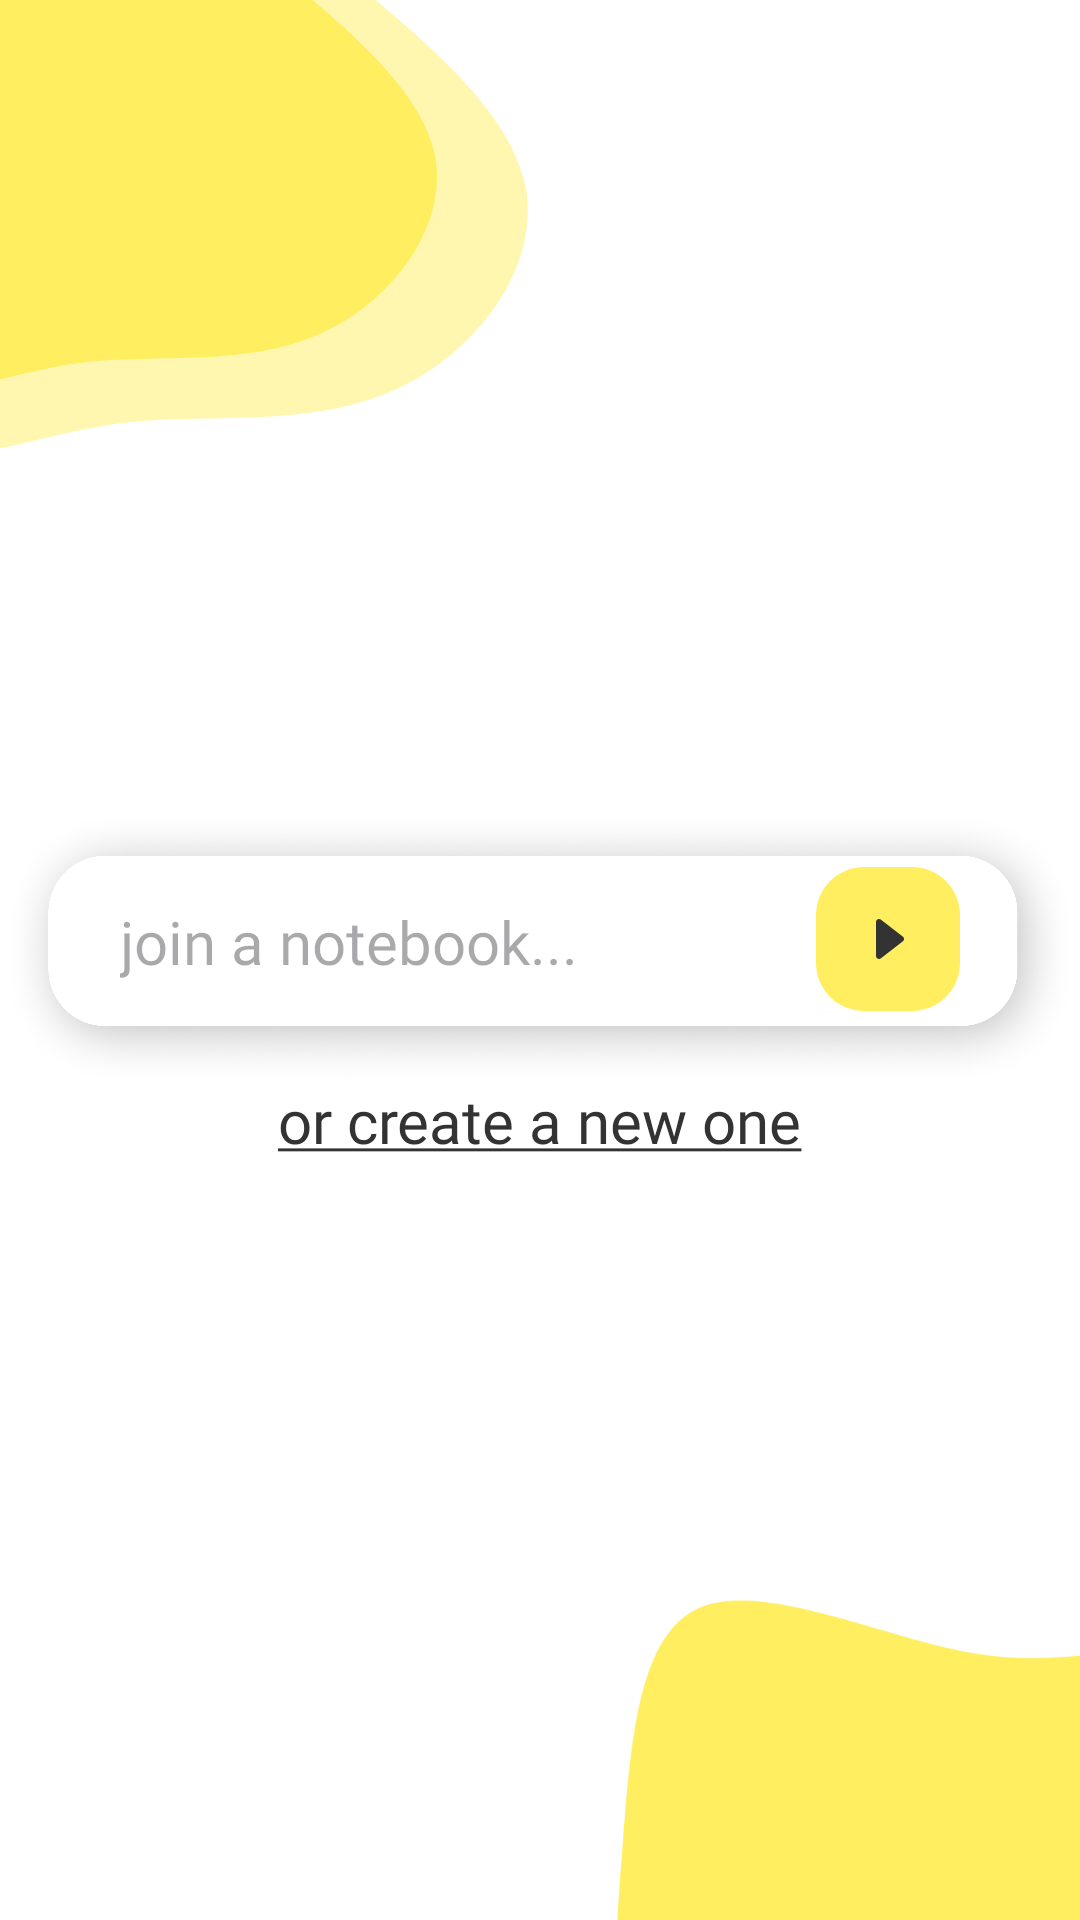

Android layout source for this screen:
<!-- AndroidManifest.xml: application theme Theme.MyApplication -->
<!-- res/layout/activity_notebook_options.xml -->
<?xml version="1.0" encoding="utf-8"?>
<androidx.constraintlayout.widget.ConstraintLayout xmlns:android="http://schemas.android.com/apk/res/android"
    xmlns:app="http://schemas.android.com/apk/res-auto"
    xmlns:tools="http://schemas.android.com/tools"
    android:layout_width="match_parent"
    android:layout_height="match_parent"
    android:background="@color/white"
    >

    <ImageView
        android:layout_width="wrap_content"
        android:layout_height="wrap_content"
        android:importantForAccessibility="no"
        app:layout_constraintStart_toStartOf="parent"
        app:layout_constraintTop_toTopOf="parent"
        app:srcCompat="@drawable/top_corner_deco"
        tools:ignore="ImageContrastCheck" />

    <ImageView
        android:layout_width="wrap_content"
        android:layout_height="wrap_content"
        android:importantForAccessibility="no"
        app:layout_constraintBottom_toBottomOf="parent"
        app:layout_constraintEnd_toEndOf="parent"
        app:srcCompat="@drawable/bottom_corner_deco"
        tools:ignore="ImageContrastCheck" />

    <LinearLayout
        android:layout_width="match_parent"
        android:layout_height="wrap_content"
        app:layout_constraintWidth_max="400dp"
        android:orientation="vertical"

        android:gravity="center_horizontal"
        app:layout_constraintBottom_toBottomOf="parent"
        app:layout_constraintEnd_toEndOf="parent"
        app:layout_constraintStart_toStartOf="parent"
        app:layout_constraintTop_toTopOf="parent">
        <TextView
            android:id="@+id/feedback"
            android:visibility="visible"
            android:textAlignment="center"
            android:layout_width="match_parent"
            android:layout_marginStart="32dp"
            android:layout_marginEnd="32dp"
            android:layout_height="wrap_content"
            android:fontFamily="@font/inter_medium"
            android:textSize="14sp"
            tools:layout_editor_absoluteX="114dp"
            tools:layout_editor_absoluteY="397dp" />

        <RelativeLayout
            android:layout_width="match_parent"
            android:layout_height="wrap_content"
            android:orientation="horizontal"
            app:layout_constraintEnd_toEndOf="parent"
            app:layout_constraintStart_toStartOf="parent"
            tools:layout_editor_absoluteY="186dp">

            <ImageView
                android:layout_width="match_parent"
                android:layout_height="120dp"
                android:background="@color/white"
                android:scaleType="fitCenter"
                app:srcCompat="@drawable/white_input_field"
                android:importantForAccessibility="no" />

            <ImageButton
                android:id="@+id/joinNotebookButton"
                android:layout_width="48dp"
                android:layout_height="48dp"
                android:background="@color/white"
                android:layout_centerVertical="true"
                android:translationY="-3dp"
                android:layout_alignParentEnd="true"
                android:translationX="-40dp"
                android:elevation="0.1dp"
                android:scaleType="fitCenter"
                app:srcCompat="@drawable/join_notebook_button"
                android:importantForAccessibility="no" />

            <EditText
                android:id="@+id/joinNotebookEditText"
                android:layout_width="match_parent"
                android:layout_marginEnd="140dp"
                android:layout_height="48dp"
                android:singleLine="true"
                android:fontFamily="@font/inter_regular"
                android:textSize="20sp"
                android:layout_centerVertical="true"
                android:translationY="-2dp"
                android:layout_alignParentStart="true"
                android:translationX="40dp"
                android:hint="@string/join_notebook_input_message"
                android:background="@null"
                android:textColor="@color/main_dark"
                android:autofillHints=""
                tools:ignore="LabelFor,TextFields" />
        </RelativeLayout>

        <TextView
            android:id="@+id/createNotebookButton"
            android:layout_width="wrap_content"
            android:layout_height="wrap_content"
            android:fontFamily="@font/inter_medium"
            android:text="@string/create_notebook_action_message"
            android:textColor="@color/main_dark"
            android:textSize="20sp"
            android:translationY="-16dp"
            tools:layout_editor_absoluteX="114dp"
            tools:layout_editor_absoluteY="397dp" />
    </LinearLayout>

</androidx.constraintlayout.widget.ConstraintLayout>
<!-- resources referenced by this layout -->
<resources>
  <color name="main_dark">#333333</color>
  <color name="white">#FFFFFFFF</color>
  <!-- drawable bottom_corner_deco (drawable) -->
  <vector xmlns:android="http://schemas.android.com/apk/res/android"
      android:width="155dp"
      android:height="107dp"
      android:viewportWidth="155"
      android:viewportHeight="107">
    <path
        android:pathData="M182.77,17.75C200.97,20.03 218.74,32.07 248,47C277.1,62.2 317.95,80.47 330.51,107.47C342.86,134.53 326.96,170.54 300.64,189.85C274.58,209.34 238.09,212.14 209.26,222.38C180.68,232.79 159.67,250.21 141.87,245.77C123.89,241.59 109.07,215.33 84.96,199.68C60.84,184.04 27.48,179.23 12.35,161.31C-2.94,143.65 0.05,113.11 2.7,80.11C5.35,47.12 7.83,11.4 28.42,2.81C49.21,-5.83 88.49,12.33 117.34,17.71C146.2,23.09 164.62,15.68 182.77,17.75Z"
        android:fillColor="#FFEF60"/>
  </vector>
  <!-- drawable join_notebook_button (drawable) -->
  <vector xmlns:android="http://schemas.android.com/apk/res/android"
      android:width="24dp"
      android:height="24dp"
      android:viewportWidth="24"
      android:viewportHeight="24">
    <path
        android:pathData="M8,0L16,0A8,8 0,0 1,24 8L24,16A8,8 0,0 1,16 24L8,24A8,8 0,0 1,0 16L0,8A8,8 0,0 1,8 0z"
        android:fillColor="#FFEF60"/>
    <path
        android:pathData="M10.807,8.77C10.713,8.698 10.607,8.665 10.503,8.665C10.244,8.665 10,8.869 10,9.165V14.832C10,15.129 10.245,15.332 10.503,15.332C10.608,15.332 10.714,15.299 10.808,15.226C11.844,14.424 13.607,13.058 14.473,12.387C14.596,12.293 14.667,12.147 14.667,11.993C14.667,11.839 14.595,11.693 14.473,11.599C13.607,10.931 11.843,9.569 10.807,8.77Z"
        android:fillColor="#333333"
        android:fillType="evenOdd"/>
  </vector>
  <!-- drawable top_corner_deco (drawable) -->
  <vector xmlns:android="http://schemas.android.com/apk/res/android"
      android:width="176dp"
      android:height="151dp"
      android:viewportWidth="176"
      android:viewportHeight="151">
    <path
        android:pathData="M43.55,-46.88C57.63,-41.76 69.59,-28.96 90.18,-11.76C110.59,5.61 139.79,27.56 144.9,51.33C149.82,75.11 130.65,100.89 106.19,111.5C81.91,122.29 52.35,117.9 27.54,120.83C2.91,123.94 -16.98,134 -30.35,127.23C-43.9,120.65 -50.93,97.05 -67.3,80.23C-83.66,63.4 -109.35,53.53 -118.15,36.52C-127.12,19.69 -119.2,-4.08 -111.11,-29.87C-103.01,-55.66 -94.57,-83.64 -76.62,-86.75C-58.5,-89.86 -30.52,-68.28 -8.53,-58.77C13.46,-49.26 29.47,-51.82 43.55,-46.88Z"
        android:fillColor="#FFEF60"/>
    <path
        android:pathData="M58.89,-51C75.02,-45.13 88.73,-30.47 112.33,-10.79C135.72,9.11 169.2,34.24 175.05,61.46C180.7,88.69 158.71,118.22 130.68,130.36C102.85,142.72 68.97,137.69 40.54,141.04C12.3,144.6 -10.49,156.12 -25.81,148.37C-41.34,140.83 -49.41,113.82 -68.16,94.55C-86.92,75.28 -116.36,63.98 -126.44,44.5C-136.73,25.23 -127.65,-1.99 -118.38,-31.52C-109.1,-61.05 -99.42,-93.09 -78.85,-96.65C-58.08,-100.21 -26.01,-75.5 -0.81,-64.61C24.4,-53.72 42.75,-56.65 58.89,-51Z"
        android:fillColor="#FFEF60"
        android:fillAlpha="0.5"/>
  </vector>
  <!-- drawable white_input_field: png bitmap (drawable, 917164 bytes) -->
  <string name="create_notebook_action_message"><u>or create a new one</u></string>
  <string name="join_notebook_input_message">join a notebook...</string>
  <style name="Theme.MyApplication" parent="Base.Theme.MyApplication">
          <item name="colorPrimary">@android:color/white</item>
      </style>
  <style name="Base.Theme.MyApplication" parent="Theme.Material3.DayNight.NoActionBar">
          
          
          <item name="colorPrimary">@android:color/white</item>
      </style>
</resources>
